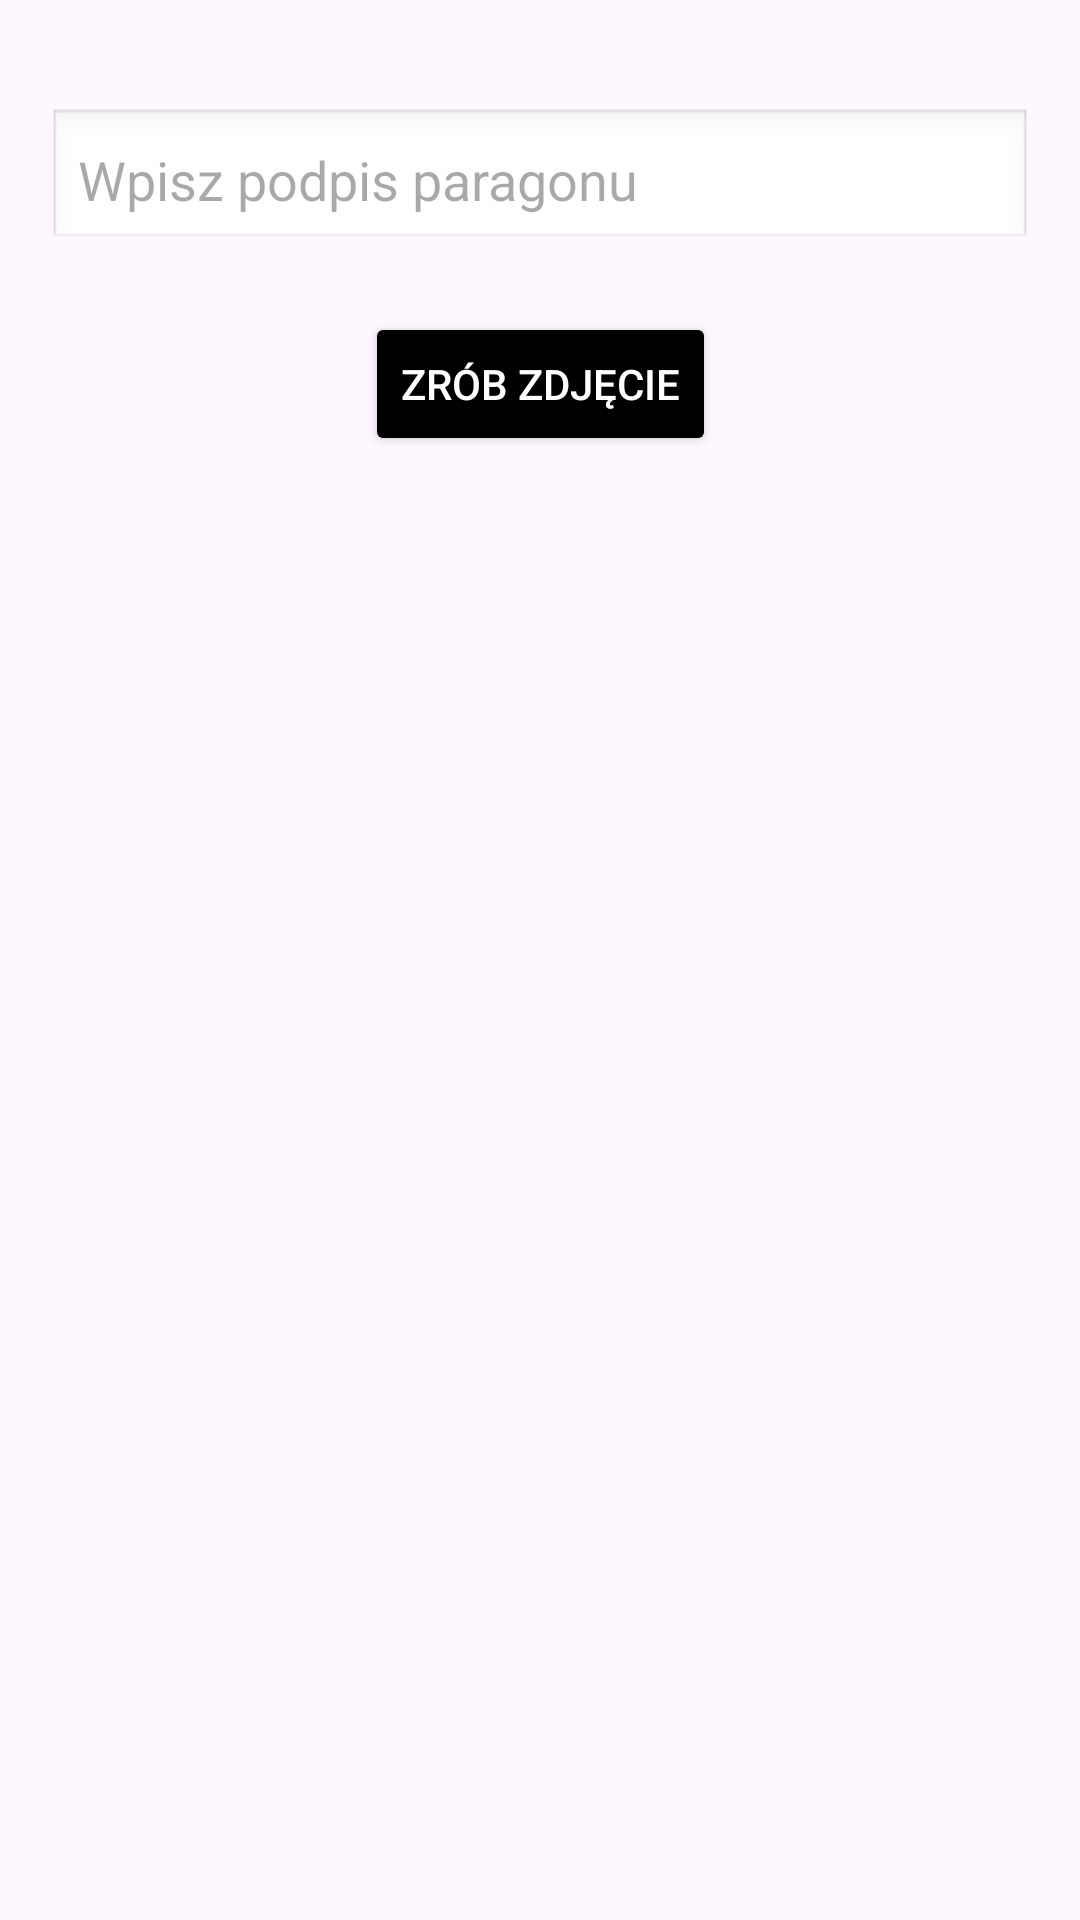

Reconstruct the res/layout file that produces this screen, plus the resources it refers to.
<!-- AndroidManifest.xml: application theme Theme.ReceiptsManager -->
<!-- res/layout/fragment_home.xml -->
<?xml version="1.0" encoding="utf-8"?>
<androidx.constraintlayout.widget.ConstraintLayout
    xmlns:android="http://schemas.android.com/apk/res/android"
    xmlns:app="http://schemas.android.com/apk/res-auto"
    android:layout_width="match_parent"
    android:layout_height="match_parent"
    android:padding="16dp">

    
    <EditText
        android:id="@+id/et_receipt_description"
        android:layout_width="match_parent"
        android:layout_height="wrap_content"
        android:hint="Wpisz podpis paragonu"
        android:textColor="@android:color/black"
        android:inputType="text"
        android:padding="10dp"
        android:background="@android:drawable/edit_text"
        app:layout_constraintTop_toTopOf="parent"
        app:layout_constraintStart_toStartOf="parent"
        app:layout_constraintEnd_toEndOf="parent"
        android:layout_marginTop="20dp"/>

    
    <Button
        android:id="@+id/btn_take_photo"
        android:layout_width="wrap_content"
        android:layout_height="wrap_content"
        android:text="Zrób zdjęcie"
        android:padding="12dp"
        android:backgroundTint="@color/black"
        android:textColor="@android:color/white"
        app:layout_constraintTop_toBottomOf="@id/et_receipt_description"
        app:layout_constraintStart_toStartOf="parent"
        app:layout_constraintEnd_toEndOf="parent"
        android:layout_marginTop="20dp"/>

</androidx.constraintlayout.widget.ConstraintLayout>
<!-- resources referenced by this layout -->
<resources>
  <color name="black">#FF000000</color>
  <style name="Theme.ReceiptsManager" parent="Base.Theme.ReceiptsManager" />
  <style name="Base.Theme.ReceiptsManager" parent="Theme.Material3.DayNight.NoActionBar">
          
          
      </style>
</resources>
